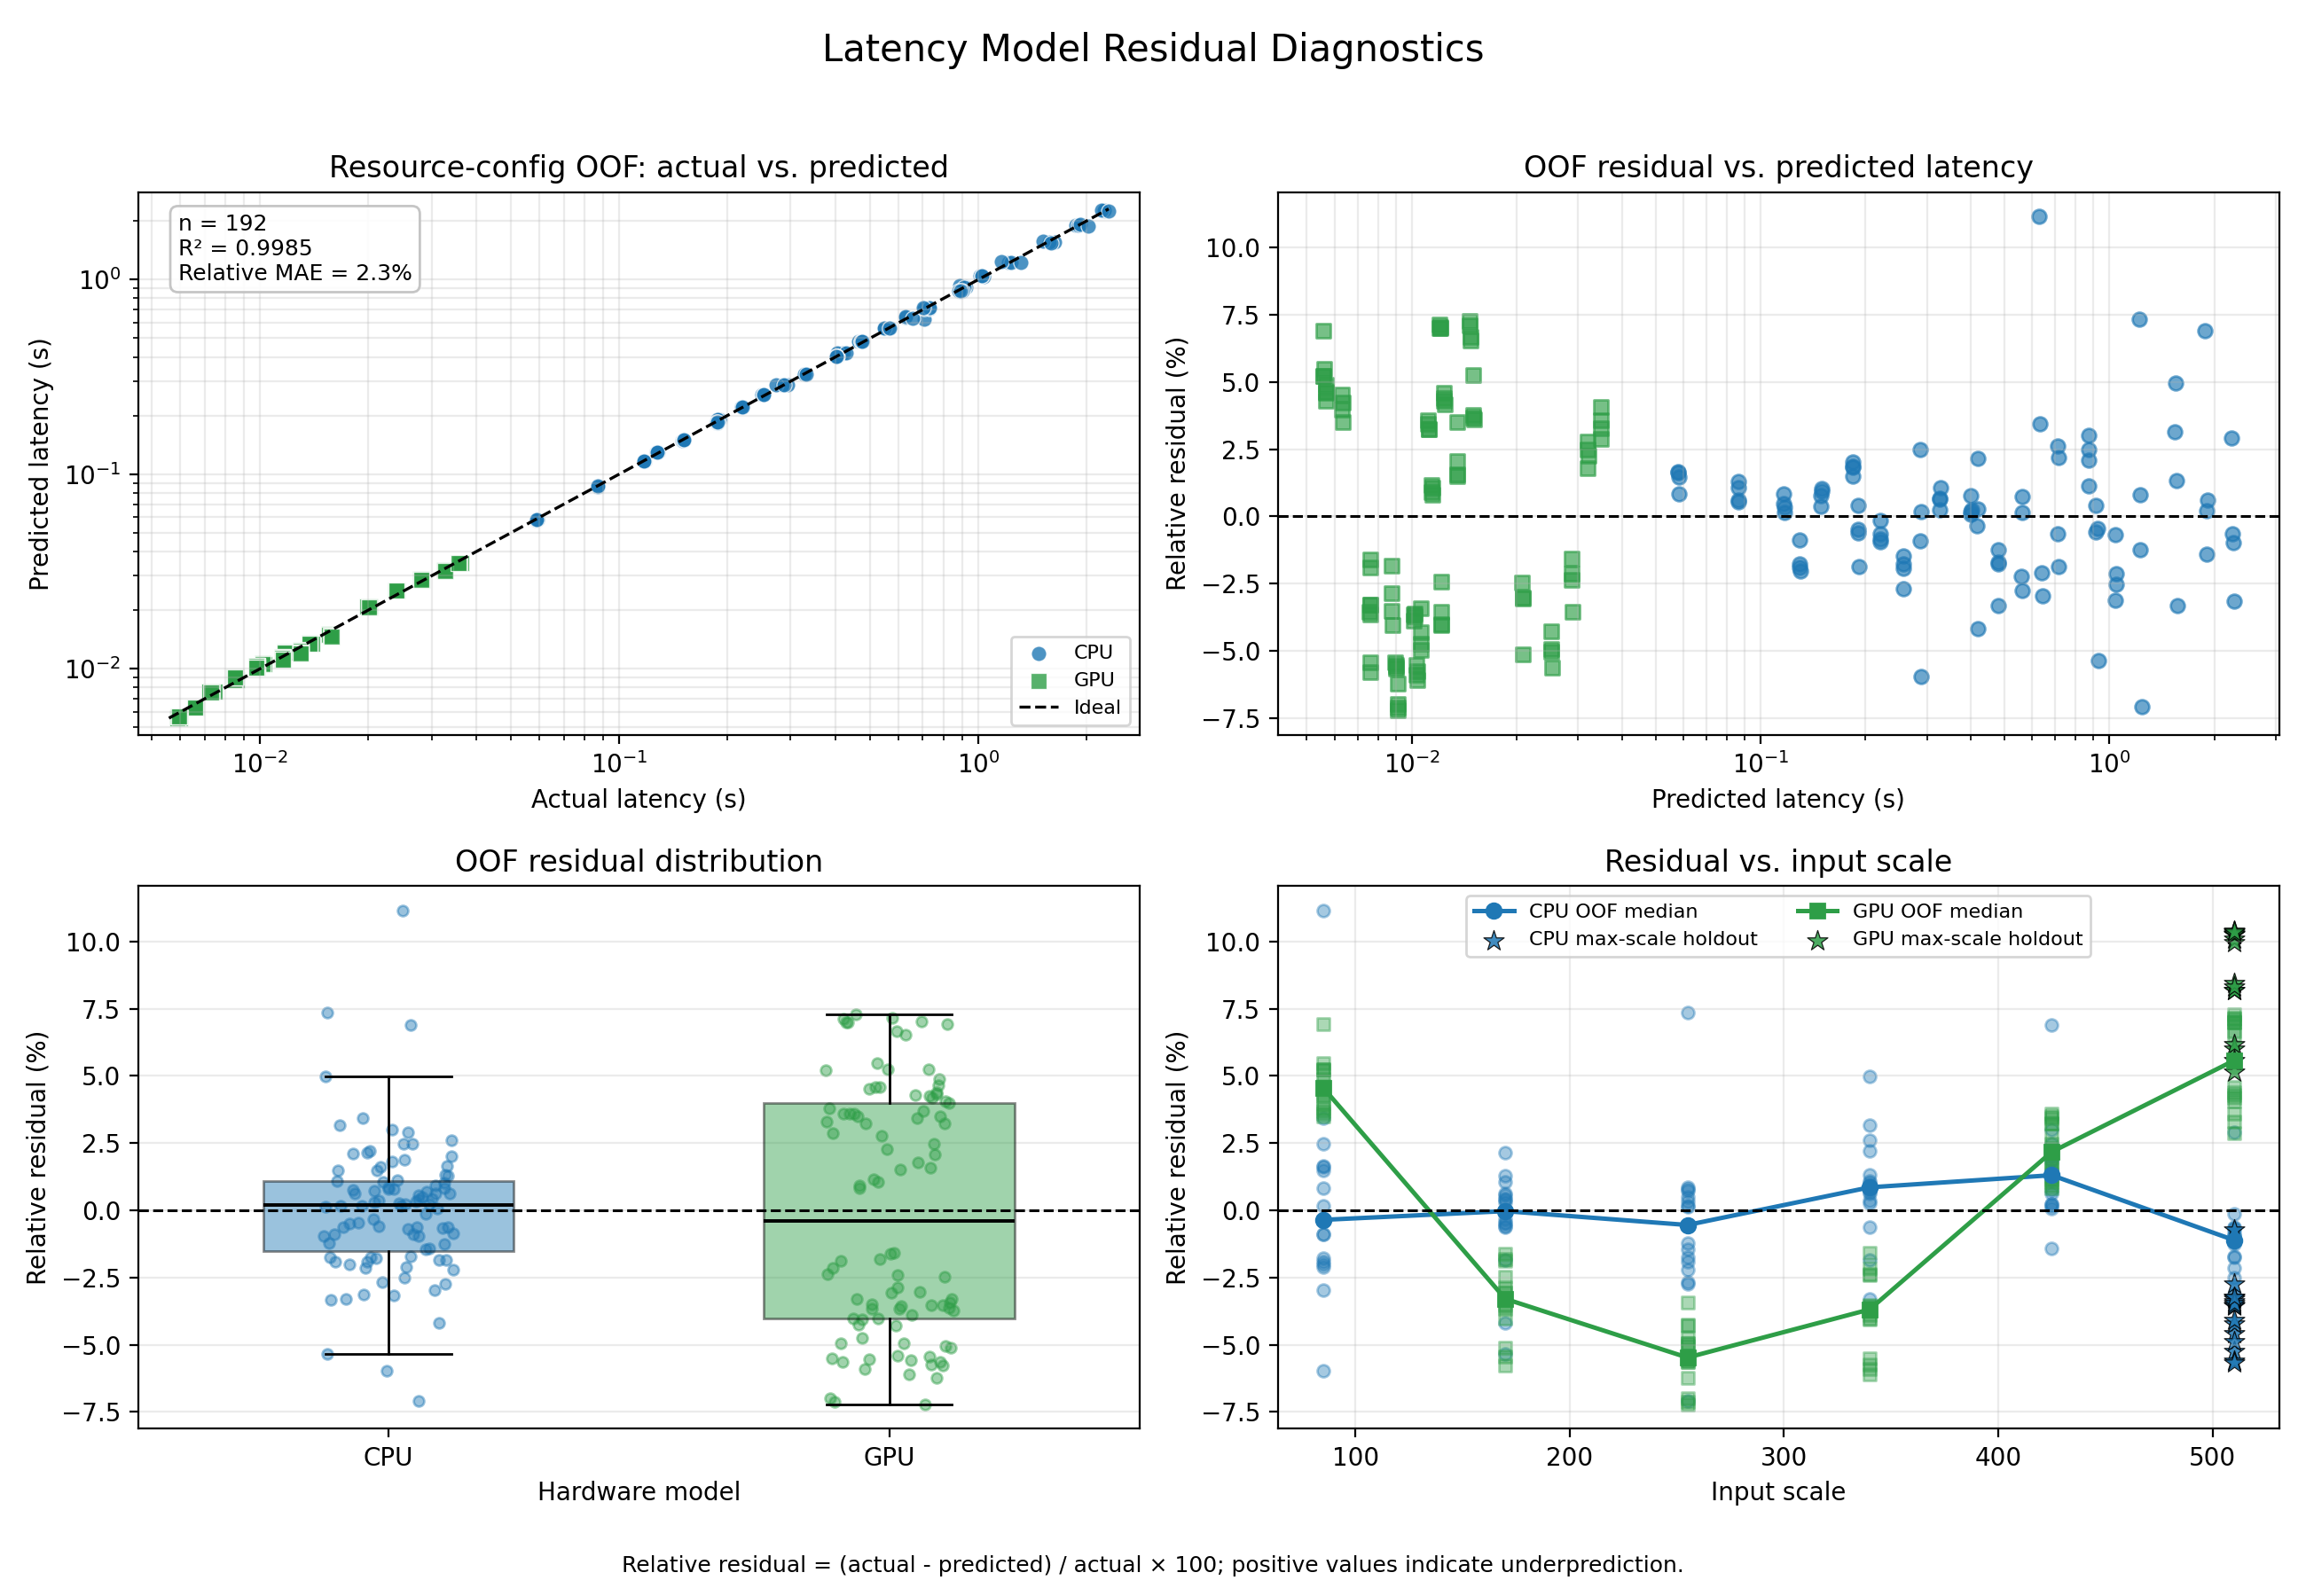

Source data for this figure (header and first rows):
report_schema_version, case_id, split, hardware_model, cpu_cores, mem_cap_gb, gpu_mode, input_scale, repeat_count, latency_s, latency_mean_s, latency_std_s, predicted_latency_s, residual_s, fitted_predicted_latency_s, fitted_residual_s, resource_config_oof_predicted_latency_s, resource_config_oof_residual_s, max_scale_holdout_predicted_latency_s, max_scale_holdout_residual_s
2, 0, out_of_fold_test, cpu, 1, 2, off, 85, 5, 0.626, 0.6174, 0.0306, 0.6391, -0.01315, 0.637, -0.01102, 0.6391, -0.01315, , 
2, 1, out_of_fold_test, cpu, 1, 2, off, 170, 5, 0.9183, 0.9196, 0.04863, 0.9225, -0.004231, 0.9218, -0.003587, 0.9225, -0.004231, , 
2, 2, out_of_fold_test, cpu, 1, 2, off, 255, 5, 1.212, 1.219, 0.03427, 1.227, -0.01491, 1.228, -0.01515, 1.227, -0.01491, , 
2, 3, out_of_fold_test, cpu, 1, 2, off, 340, 5, 1.633, 1.632, 0.06683, 1.552, 0.08114, 1.552, 0.0803, 1.552, 0.08114, , 
2, 4, out_of_fold_test, cpu, 1, 2, off, 425, 5, 1.869, 1.898, 0.08952, 1.895, -0.02634, 1.896, -0.02755, 1.895, -0.02634, , 
2, 5, out_of_fold_test, cpu, 1, 2, off, 510, 5, 2.243, 2.236, 0.1499, 2.258, -0.01466, 2.259, -0.01603, 2.258, -0.01466, 2.316, -0.07243
2, 6, out_of_fold_test, cpu, 1, 4, off, 85, 5, 0.7055, 0.6749, 0.05506, 0.6269, 0.07861, 0.6378, 0.06767, 0.6269, 0.07861, , 
2, 7, out_of_fold_test, cpu, 1, 4, off, 170, 5, 0.92, 0.9132, 0.02863, 0.9164, 0.003629, 0.923, -0.002973, 0.9164, 0.003629, , 
2, 8, out_of_fold_test, cpu, 1, 4, off, 255, 5, 1.235, 1.244, 0.05377, 1.226, 0.00977, 1.229, 0.006222, 1.226, 0.00977, , 
2, 9, out_of_fold_test, cpu, 1, 4, off, 340, 5, 1.574, 1.581, 0.04519, 1.553, 0.02089, 1.554, 0.01999, 1.553, 0.02089, , 
2, 10, out_of_fold_test, cpu, 1, 4, off, 425, 5, 1.904, 1.952, 0.1034, 1.9, 0.004163, 1.899, 0.005685, 1.9, 0.004163, , 
2, 11, out_of_fold_test, cpu, 1, 4, off, 510, 5, 2.244, 2.236, 0.07614, 2.266, -0.02181, 2.262, -0.01806, 2.266, -0.02181, 2.318, -0.0737
2, 12, out_of_fold_test, cpu, 1, 8, off, 85, 5, 0.625, 0.6373, 0.03014, 0.6435, -0.01851, 0.6386, -0.01363, 0.6435, -0.01851, , 
2, 13, out_of_fold_test, cpu, 1, 8, off, 170, 5, 0.8845, 0.8761, 0.01778, 0.9318, -0.04729, 0.9242, -0.03964, 0.9318, -0.04729, , 
2, 14, out_of_fold_test, cpu, 1, 8, off, 255, 5, 1.158, 1.168, 0.02294, 1.24, -0.08194, 1.231, -0.07275, 1.24, -0.08194, , 
2, 15, out_of_fold_test, cpu, 1, 8, off, 340, 5, 1.516, 1.511, 0.05619, 1.566, -0.05009, 1.556, -0.04021, 1.566, -0.05009, , 
2, 16, out_of_fold_test, cpu, 1, 8, off, 425, 5, 1.923, 1.927, 0.03917, 1.911, 0.01176, 1.901, 0.02162, 1.911, 0.01176, , 
2, 17, out_of_fold_test, cpu, 1, 8, off, 510, 5, 2.204, 2.189, 0.07011, 2.274, -0.06966, 2.265, -0.0605, 2.274, -0.06966, 2.32, -0.1154
2, 18, out_of_fold_test, cpu, 1, 16, off, 85, 5, 0.6564, 0.6511, 0.03194, 0.6338, 0.02257, 0.6394, 0.01695, 0.6338, 0.02257, , 
2, 19, out_of_fold_test, cpu, 1, 16, off, 170, 5, 0.9105, 0.9217, 0.03014, 0.9158, -0.00531, 0.9253, -0.01485, 0.9158, -0.00531, , 
2, 20, out_of_fold_test, cpu, 1, 16, off, 255, 5, 1.315, 1.344, 0.07776, 1.218, 0.0965, 1.232, 0.08259, 1.218, 0.0965, , 
2, 21, out_of_fold_test, cpu, 1, 16, off, 340, 5, 1.59, 1.661, 0.1249, 1.54, 0.05021, 1.558, 0.03147, 1.54, 0.05021, , 
2, 22, out_of_fold_test, cpu, 1, 16, off, 425, 5, 2.019, 1.999, 0.08755, 1.879, 0.1392, 1.903, 0.1152, 1.879, 0.1392, , 
2, 23, out_of_fold_test, cpu, 1, 16, off, 510, 5, 2.305, 2.343, 0.0652, 2.238, 0.06701, 2.268, 0.03727, 2.238, 0.06701, 2.322, -0.01686
2, 24, out_of_fold_test, cpu, 2, 2, off, 85, 5, 0.2935, 0.292, 0.005441, 0.2862, 0.007287, 0.2869, 0.006609, 0.2862, 0.007287, , 
2, 25, out_of_fold_test, cpu, 2, 2, off, 170, 5, 0.4169, 0.4149, 0.007778, 0.4183, -0.001429, 0.4187, -0.001845, 0.4183, -0.001429, , 
2, 26, out_of_fold_test, cpu, 2, 2, off, 255, 5, 0.5478, 0.5544, 0.0177, 0.5599, -0.01215, 0.5604, -0.01263, 0.5599, -0.01215, , 
2, 27, out_of_fold_test, cpu, 2, 2, off, 340, 5, 0.7295, 0.735, 0.01195, 0.7104, 0.0191, 0.7112, 0.01835, 0.7104, 0.0191, , 
2, 28, out_of_fold_test, cpu, 2, 2, off, 425, 5, 0.892, 0.8894, 0.00381, 0.8699, 0.02212, 0.8711, 0.02093, 0.8699, 0.02212, , 
2, 29, out_of_fold_test, cpu, 2, 2, off, 510, 5, 1.031, 1.03, 0.01639, 1.038, -0.007015, 1.04, -0.008823, 1.038, -0.007015, 1.066, -0.03486
2, 30, out_of_fold_test, cpu, 2, 4, off, 85, 5, 0.2849, 0.2807, 0.005479, 0.2875, -0.002561, 0.2872, -0.002353, 0.2875, -0.002561, , 
2, 31, out_of_fold_test, cpu, 2, 4, off, 170, 5, 0.4203, 0.4101, 0.01437, 0.4191, 0.00119, 0.4192, 0.001061, 0.4191, 0.00119, , 
2, 32, out_of_fold_test, cpu, 2, 4, off, 255, 5, 0.5618, 0.5572, 0.01217, 0.5609, 0.0008408, 0.5611, 0.0006611, 0.5609, 0.0008408, , 
2, 33, out_of_fold_test, cpu, 2, 4, off, 340, 5, 0.7075, 0.7112, 0.02777, 0.712, -0.004496, 0.7121, -0.004542, 0.712, -0.004496, , 
2, 34, out_of_fold_test, cpu, 2, 4, off, 425, 5, 0.8994, 0.888, 0.02978, 0.8724, 0.02698, 0.8722, 0.02723, 0.8724, 0.02698, , 
2, 35, out_of_fold_test, cpu, 2, 4, off, 510, 5, 1.011, 0.999, 0.0162, 1.042, -0.03163, 1.041, -0.03093, 1.042, -0.03163, 1.067, -0.05662
2, 36, out_of_fold_test, cpu, 2, 8, off, 85, 5, 0.2728, 0.2773, 0.007017, 0.289, -0.01627, 0.2876, -0.01485, 0.289, -0.01627, , 
2, 37, out_of_fold_test, cpu, 2, 8, off, 170, 5, 0.4039, 0.4075, 0.01143, 0.4208, -0.01691, 0.4198, -0.0159, 0.4208, -0.01691, , 
2, 38, out_of_fold_test, cpu, 2, 8, off, 255, 5, 0.5475, 0.5436, 0.007638, 0.5626, -0.01504, 0.5618, -0.01429, 0.5626, -0.01504, , 
2, 39, out_of_fold_test, cpu, 2, 8, off, 340, 5, 0.7295, 0.7281, 0.02059, 0.7135, 0.01602, 0.713, 0.01655, 0.7135, 0.01602, , 
2, 40, out_of_fold_test, cpu, 2, 8, off, 425, 5, 0.8836, 0.8757, 0.01663, 0.8736, 0.009976, 0.8733, 0.01031, 0.8736, 0.009976, , 
2, 41, out_of_fold_test, cpu, 2, 8, off, 510, 5, 1.021, 1.019, 0.01563, 1.043, -0.02174, 1.043, -0.02157, 1.043, -0.02174, 1.068, -0.04691
2, 42, out_of_fold_test, cpu, 2, 16, off, 85, 5, 0.2883, 0.286, 0.007452, 0.2878, 0.0004858, 0.288, 0.0003327, 0.2878, 0.0004858, , 
2, 43, out_of_fold_test, cpu, 2, 16, off, 170, 5, 0.429, 0.4331, 0.01047, 0.4198, 0.009202, 0.4203, 0.008728, 0.4198, 0.009202, , 
2, 44, out_of_fold_test, cpu, 2, 16, off, 255, 5, 0.5663, 0.5651, 0.02498, 0.5621, 0.004189, 0.5625, 0.003729, 0.5621, 0.004189, , 
2, 45, out_of_fold_test, cpu, 2, 16, off, 340, 5, 0.7007, 0.7137, 0.02233, 0.7137, -0.01296, 0.7139, -0.01318, 0.7137, -0.01296, , 
2, 46, out_of_fold_test, cpu, 2, 16, off, 425, 5, 0.8934, 0.8796, 0.03033, 0.8746, 0.01881, 0.8744, 0.01904, 0.8746, 0.01881, , 
2, 47, out_of_fold_test, cpu, 2, 16, off, 510, 5, 1.019, 1.021, 0.01474, 1.045, -0.02557, 1.044, -0.0247, 1.045, -0.02557, 1.069, -0.04969
2, 48, out_of_fold_test, cpu, 4, 2, off, 85, 5, 0.1283, 0.1278, 0.001303, 0.1294, -0.001125, 0.1292, -0.0009357, 0.1294, -0.001125, , 
2, 49, out_of_fold_test, cpu, 4, 2, off, 170, 5, 0.1911, 0.1913, 0.001216, 0.1903, 0.000794, 0.1902, 0.0009295, 0.1903, 0.000794, , 
2, 50, out_of_fold_test, cpu, 4, 2, off, 255, 5, 0.2524, 0.2532, 0.001812, 0.2561, -0.003681, 0.2558, -0.003454, 0.2561, -0.003681, , 
2, 51, out_of_fold_test, cpu, 4, 2, off, 340, 5, 0.3283, 0.3274, 0.002463, 0.3262, 0.002104, 0.3258, 0.002524, 0.3262, 0.002104, , 
2, 52, out_of_fold_test, cpu, 4, 2, off, 425, 5, 0.4012, 0.4015, 0.001465, 0.4009, 0.0003084, 0.4002, 0.001013, 0.4009, 0.0003084, , 
2, 53, out_of_fold_test, cpu, 4, 2, off, 510, 5, 0.4645, 0.4651, 0.002836, 0.48, -0.01546, 0.4789, -0.01439, 0.48, -0.01546, 0.4909, -0.0264
2, 54, out_of_fold_test, cpu, 4, 4, off, 85, 5, 0.1271, 0.1263, 0.001635, 0.1296, -0.002426, 0.1294, -0.002227, 0.1296, -0.002426, , 
2, 55, out_of_fold_test, cpu, 4, 4, off, 170, 5, 0.1894, 0.1893, 0.001867, 0.1906, -0.00118, 0.1904, -0.001003, 0.1906, -0.00118, , 
2, 56, out_of_fold_test, cpu, 4, 4, off, 255, 5, 0.2496, 0.25, 0.001704, 0.2563, -0.006689, 0.2561, -0.006511, 0.2563, -0.006689, , 
2, 57, out_of_fold_test, cpu, 4, 4, off, 340, 5, 0.3286, 0.3281, 0.00245, 0.3264, 0.002229, 0.3262, 0.002419, 0.3264, 0.002229, , 
2, 58, out_of_fold_test, cpu, 4, 4, off, 425, 5, 0.4039, 0.4033, 0.001701, 0.4009, 0.003078, 0.4007, 0.003289, 0.4009, 0.003078, , 
2, 59, out_of_fold_test, cpu, 4, 4, off, 510, 5, 0.4714, 0.4682, 0.00468, 0.4797, -0.008275, 0.4795, -0.008034, 0.4797, -0.008275, 0.4913, -0.01989
... 132 more rows
